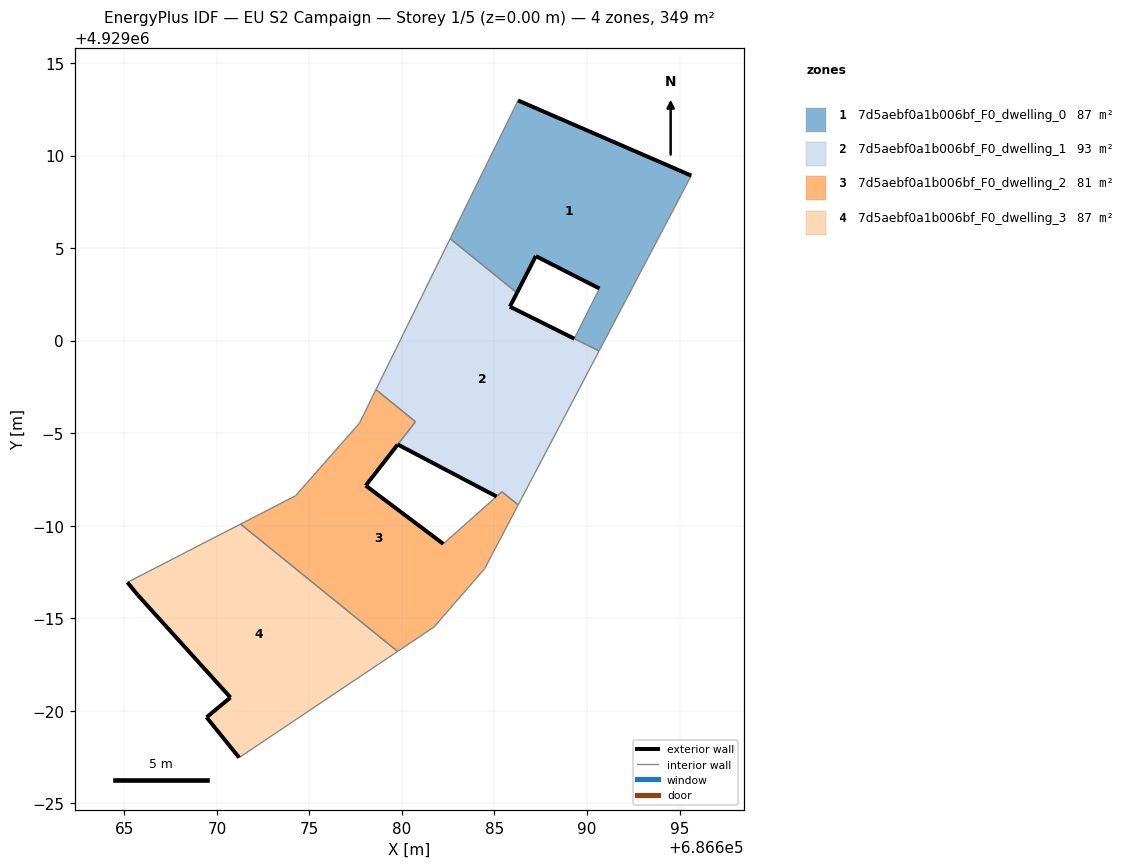
=== STOREY PLAN SPEC (per zone: floor XY polygon, exterior-wall plan segments, windows/doors) ===
zone 1: 7d5aebf0a1b006bf_F0_dwelling_0  (86.9 m²)
  floor: (686690.65, 4928999.44) (686695.63, 4929008.92) (686686.27, 4929012.97) (686682.60, 4929005.51) (686686.21, 4929002.58) (686687.23, 4929004.57) (686690.67, 4929002.82) (686689.31, 4929000.11)
  exterior wall: (686687.23, 4929004.57) – (686686.21, 4929002.58)  [2.2 m]
  exterior wall: (686686.27, 4929012.97) – (686695.63, 4929008.92)  [10.2 m]
  exterior wall: (686690.67, 4929002.82) – (686687.23, 4929004.57)  [3.9 m]
  interior walls: 5
zone 2: 7d5aebf0a1b006bf_F0_dwelling_1  (93.3 m²)
  floor: (686686.28, 4928991.12) (686690.65, 4928999.44) (686685.83, 4929001.83) (686686.21, 4929002.58) (686682.60, 4929005.51) (686678.60, 4928997.35) (686680.73, 4928995.62) (686679.77, 4928994.39) (686685.11, 4928991.58) (686685.41, 4928991.83)
  exterior wall: (686686.21, 4929002.58) – (686685.83, 4929001.83)  [0.8 m]
  exterior wall: (686685.11, 4928991.58) – (686679.77, 4928994.39)  [6.0 m]
  exterior wall: (686685.83, 4929001.83) – (686689.31, 4929000.10)  [3.9 m]
  interior walls: 8
zone 3: 7d5aebf0a1b006bf_F0_dwelling_2  (81.4 m²)
  floor: (686681.73, 4928984.52) (686684.46, 4928987.67) (686686.28, 4928991.12) (686685.40, 4928991.83) (686685.11, 4928991.57) (686682.23, 4928989.02) (686678.04, 4928992.17) (686680.73, 4928995.62) (686678.60, 4928997.35) (686677.70, 4928995.54) (686674.25, 4928991.62) (686671.28, 4928990.08) (686679.77, 4928983.21)
  exterior wall: (686679.77, 4928994.38) – (686678.04, 4928992.17)  [2.8 m]
  exterior wall: (686678.04, 4928992.17) – (686682.23, 4928989.02)  [5.2 m]
  interior walls: 12
zone 4: 7d5aebf0a1b006bf_F0_dwelling_3  (87.2 m²)
  floor: (686679.77, 4928983.21) (686671.28, 4928990.08) (686665.16, 4928986.94) (686665.72, 4928986.26) (686670.73, 4928980.72) (686669.44, 4928979.65) (686671.20, 4928977.47)
  exterior wall: (686665.72, 4928986.26) – (686665.16, 4928986.94)  [0.9 m]
  exterior wall: (686671.20, 4928977.47) – (686669.44, 4928979.65)  [2.8 m]
  exterior wall: (686669.44, 4928979.65) – (686670.73, 4928980.72)  [1.7 m]
  exterior wall: (686670.73, 4928980.72) – (686665.72, 4928986.26)  [7.5 m]
  interior walls: 3

=== DERIVED (storey summary) ===
Building: EU S2 Campaign
Storey: 1 of 5  (floor level z = 0.00 m)
Storey gross floor area: 348.7 m²
Zones on this storey: 4
  - 7d5aebf0a1b006bf_F0_dwelling_0: floor 86.9 m²; exterior wall 16.3 m (48.9 m²); WWR 0.0%
  - 7d5aebf0a1b006bf_F0_dwelling_1: floor 93.3 m²; exterior wall 10.8 m (32.3 m²); WWR 0.0%
  - 7d5aebf0a1b006bf_F0_dwelling_2: floor 81.4 m²; exterior wall 8.1 m (24.2 m²); WWR 0.0%
  - 7d5aebf0a1b006bf_F0_dwelling_3: floor 87.2 m²; exterior wall 12.8 m (38.5 m²); WWR 0.0%
Zone adjacency (shared interzone walls):
  - 7d5aebf0a1b006bf_F0_dwelling_0 ↔ 7d5aebf0a1b006bf_F0_dwelling_1
  - 7d5aebf0a1b006bf_F0_dwelling_1 ↔ 7d5aebf0a1b006bf_F0_dwelling_2
  - 7d5aebf0a1b006bf_F0_dwelling_2 ↔ 7d5aebf0a1b006bf_F0_dwelling_3